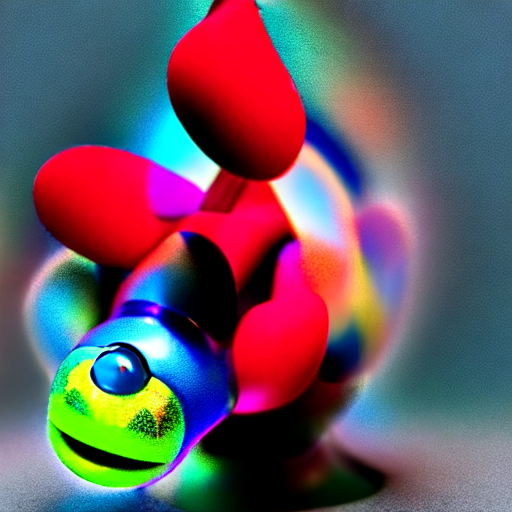
Generation parameters embedded in this image by AUTOMATIC1111 Stable Diffusion web UI or a fork of it (Forge, ...) (PNG 'parameters' text chunk):
A blue monkey holding a red ball, 3D render
Steps: 20, Sampler: DPM fast, CFG scale: 10, Seed: 3915754044, Size: 512x512, Model hash: 81761151